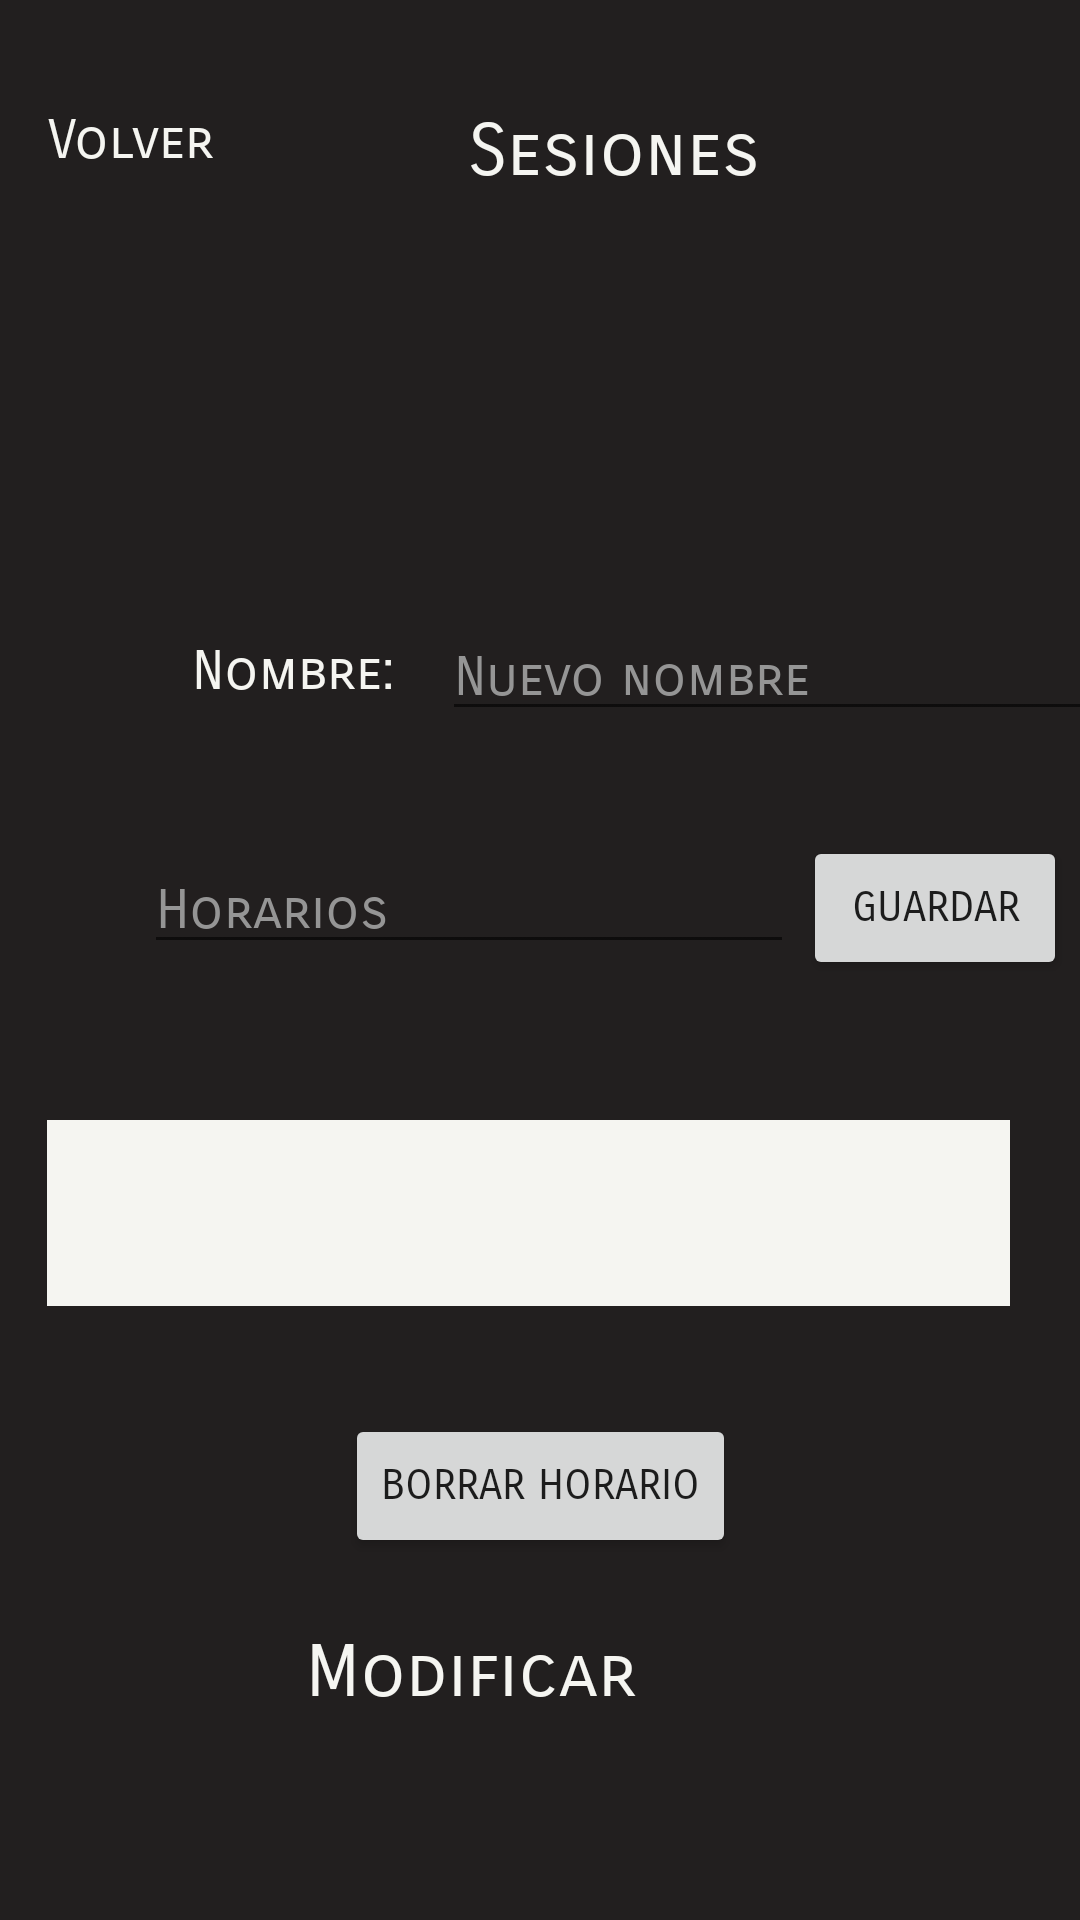

Here is an Android app screen rendered from its layout file. Give the layout XML and the strings, colors and styles it references.
<!-- AndroidManifest.xml: application theme Theme.CineFlix -->
<!-- res/layout/fragment_mod_ses.xml -->
<?xml version="1.0" encoding="utf-8"?>
<androidx.constraintlayout.widget.ConstraintLayout xmlns:android="http://schemas.android.com/apk/res/android"
    xmlns:app="http://schemas.android.com/apk/res-auto"
    xmlns:tools="http://schemas.android.com/tools"
    android:id="@+id/frameLayout5"
    android:layout_width="match_parent"
    android:layout_height="match_parent"
    android:background="@color/netflix_black"
    tools:context=".modSes" >

    <TextView
        android:id="@+id/goBack"
        android:layout_width="wrap_content"
        android:layout_height="wrap_content"
        android:layout_marginStart="16dp"
        android:layout_marginTop="36dp"
        android:fontFamily="sans-serif-smallcaps"
        android:text="@string/volver"
        android:textColor="@color/netflix_white"
        android:textSize="18sp"
        app:layout_constraintStart_toStartOf="parent"
        app:layout_constraintTop_toTopOf="parent" />
    <TextView
        android:id="@+id/name"
        android:layout_width="wrap_content"
        android:layout_height="wrap_content"
        android:layout_marginStart="156dp"
        android:layout_marginTop="36dp"
        android:fontFamily="sans-serif-smallcaps"
        android:text="@string/sesiones"
        android:textColor="@color/netflix_white"
        android:textSize="24sp"
        app:layout_constraintStart_toStartOf="parent"
        app:layout_constraintTop_toTopOf="parent" />

    <TextView
        android:id="@+id/modificar"
        android:layout_width="wrap_content"
        android:layout_height="wrap_content"
        android:layout_marginEnd="148dp"
        android:layout_marginBottom="68dp"
        android:fontFamily="sans-serif-smallcaps"
        android:text="@string/modificar"
        android:textColor="@color/netflix_white"
        android:textSize="24sp"
        app:layout_constraintBottom_toBottomOf="parent"
        app:layout_constraintEnd_toEndOf="parent" />

    <TextView
        android:id="@+id/textView2"
        android:layout_width="wrap_content"
        android:layout_height="wrap_content"
        android:layout_marginStart="64dp"
        android:layout_marginTop="148dp"
        android:fontFamily="sans-serif-smallcaps"
        android:text="@string/txtClickPeliculaNombre"
        android:textColor="@color/netflix_white"
        android:textSize="18sp"
        app:layout_constraintStart_toStartOf="parent"
        app:layout_constraintTop_toBottomOf="@+id/name" />

    <EditText
        android:id="@+id/etHoras"
        android:layout_width="wrap_content"
        android:layout_height="wrap_content"
        android:layout_marginStart="48dp"
        android:layout_marginTop="48dp"
        android:ems="10"
        android:fontFamily="sans-serif-smallcaps"
        android:hint="@string/txtHorarios"
        android:inputType="time"
        android:textColor="@color/netflix_white"
        android:textColorHint="@color/hint_color"
        app:layout_constraintStart_toStartOf="parent"
        app:layout_constraintTop_toBottomOf="@+id/textView2" />

    <EditText
        android:id="@+id/etNombre"
        android:layout_width="wrap_content"
        android:layout_height="wrap_content"
        android:layout_marginStart="16dp"
        android:layout_marginTop="140dp"
        android:ems="10"
        android:fontFamily="sans-serif-smallcaps"
        android:hint="@string/nuevoNombreSes"
        android:textColor="@color/netflix_white"
        android:textColorHint="@color/hint_color"
        app:layout_constraintStart_toEndOf="@+id/textView2"
        app:layout_constraintTop_toBottomOf="@+id/name" />

    <Button
        android:id="@+id/btnGuardarHora"
        android:layout_width="wrap_content"
        android:layout_height="wrap_content"
        android:layout_marginTop="44dp"
        android:fontFamily="sans-serif-smallcaps"
        android:text="@string/guardar_hora"
        app:layout_constraintEnd_toEndOf="parent"
        app:layout_constraintHorizontal_bias="0.415"
        app:layout_constraintStart_toEndOf="@+id/etHoras"
        app:layout_constraintTop_toBottomOf="@+id/textView2" />

    <Spinner
        android:id="@+id/spinner"
        android:layout_width="321dp"
        android:layout_height="62dp"
        android:layout_marginTop="52dp"
        android:background="@color/netflix_white"
        app:layout_constraintEnd_toEndOf="parent"
        app:layout_constraintHorizontal_bias="0.4"
        app:layout_constraintStart_toStartOf="parent"
        app:layout_constraintTop_toBottomOf="@+id/etHoras" />

    <Button
        android:id="@+id/btnBorrarHora"
        android:layout_width="wrap_content"
        android:layout_height="wrap_content"
        android:layout_marginTop="36dp"
        android:fontFamily="sans-serif-smallcaps"
        android:text="@string/borrar_hora"
        app:layout_constraintEnd_toEndOf="parent"
        app:layout_constraintStart_toStartOf="parent"
        app:layout_constraintTop_toBottomOf="@+id/spinner" />

</androidx.constraintlayout.widget.ConstraintLayout>
<!-- resources referenced by this layout -->
<resources>
  <color name="hint_color">#959595</color>
  <color name="netflix_black">#221F1F</color>
  <color name="netflix_white">#F5F5F1</color>
  <string name="borrar_hora">Borrar horario</string>
  <string name="guardar_hora">Guardar</string>
  <string name="modificar">Modificar</string>
  <string name="nuevoNombreSes">Nuevo nombre</string>
  <string name="sesiones">Sesiones</string>
  <string name="txtClickPeliculaNombre">Nombre: </string>
  <string name="txtHorarios">Horarios</string>
  <string name="volver">Volver</string>
  <style name="Theme.CineFlix" parent="Theme.MaterialComponents.DayNight.NoActionBar">
          
          <item name="colorPrimary">@color/purple_500</item>
          <item name="colorPrimaryVariant">@color/purple_700</item>
          <item name="colorOnPrimary">@color/white</item>
          
          <item name="colorSecondary">@color/teal_200</item>
          <item name="colorSecondaryVariant">@color/teal_700</item>
          <item name="colorOnSecondary">@color/black</item>
          
          <item name="android:statusBarColor" tools:targetApi="l">?attr/colorPrimaryVariant</item>
          
      </style>
  <color name="purple_500">#FF6200EE</color>
  <color name="purple_700">#FF3700B3</color>
  <color name="white">#FFFFFFFF</color>
  <color name="teal_200">#FF03DAC5</color>
  <color name="teal_700">#FF018786</color>
  <color name="black">#FF000000</color>
</resources>
